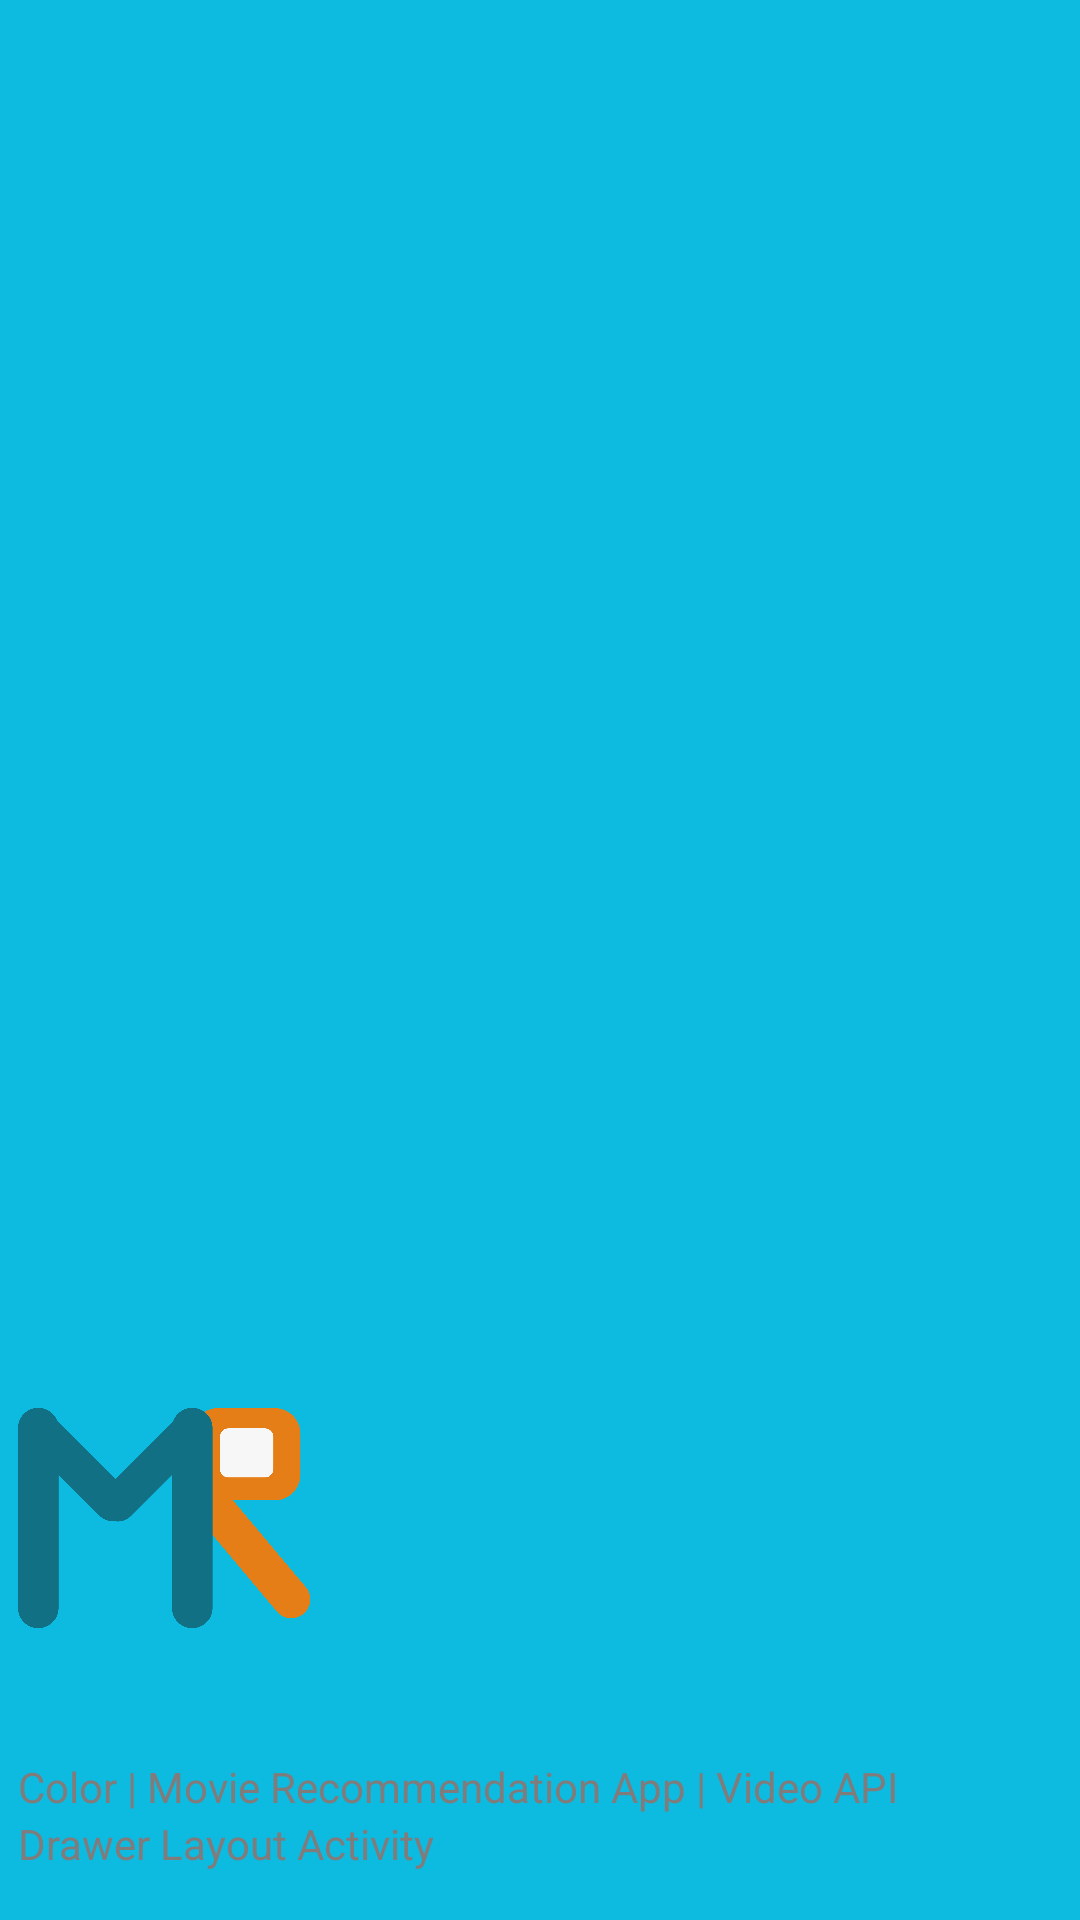

The Android layout XML behind this screen, and the referenced resources:
<!-- AndroidManifest.xml: application theme AppTheme -->
<!-- res/layout/header_nav.xml -->
<?xml version="1.0" encoding="utf-8"?>
<LinearLayout xmlns:android="http://schemas.android.com/apk/res/android"
    android:layout_width="match_parent"
    android:layout_height="wrap_content"
    xmlns:app="http://schemas.android.com/apk/res-auto"
    android:background="@color/colorPrimary"
    android:gravity="bottom"
    android:orientation="vertical"
    android:paddingStart="6dp"
    android:paddingTop="16dp"
    android:paddingEnd="16dp"
    android:paddingBottom="16dp">

    <ImageView
        android:layout_marginTop="70dp"
        android:id="@+id/imageView"
        android:layout_width="100dp"
        android:layout_height="100dp"

        app:srcCompat="@drawable/splashscreen" />

    <TextView
        android:layout_width="match_parent"
        android:layout_height="wrap_content"
        android:text="Color | Movie Recommendation App | Video API"
        android:layout_marginTop="30dp"
        android:textColor="@color/cardBackgroundColor"
         />

    <TextView
        android:id="@+id/textView"
        android:layout_width="wrap_content"
        android:layout_height="wrap_content"
        android:text="Drawer Layout Activity"
        android:textColor="@color/cardBackgroundColor"/>
</LinearLayout>
<!-- resources referenced by this layout -->
<resources>
  <color name="cardBackgroundColor">#807C7C</color>
  <color name="colorPrimary">#0dbae0</color>
  <!-- drawable splashscreen: png bitmap (drawable, 58343 bytes) -->
  <style name="AppTheme" parent="Theme.AppCompat.DayNight.NoActionBar">
          
          <item name="colorPrimary">@color/colorPrimary</item>
          <item name="colorPrimaryDark">@color/teal_700</item>
          <item name="colorAccent">@color/teal_700</item>
          <item name="windowActionBar">false</item>
          <item name="windowNoTitle">true</item>
          <item name="android:textColorSecondary">@color/white</item>
          <item name="colorSecondary">@color/teal_200</item>
          <item name="colorSecondaryVariant">@color/teal_700</item>
          <item name="colorOnSecondary">@color/black</item>
          <item name="android:forceDarkAllowed" tools:targetApi="q">false</item>
          <item name="android:windowBackground">#ffffff</item>
          <item name="cardBackgroundColor">#b8b8b8</item>
          
          <item name="android:statusBarColor" tools:targetApi="l">?attr/colorPrimaryDark</item>
          
  
      </style>
  <color name="teal_700">#FF018786</color>
  <color name="white">#FFFFFFFF</color>
  <color name="teal_200">#FF03DAC5</color>
  <color name="black">#FF000000</color>
</resources>
